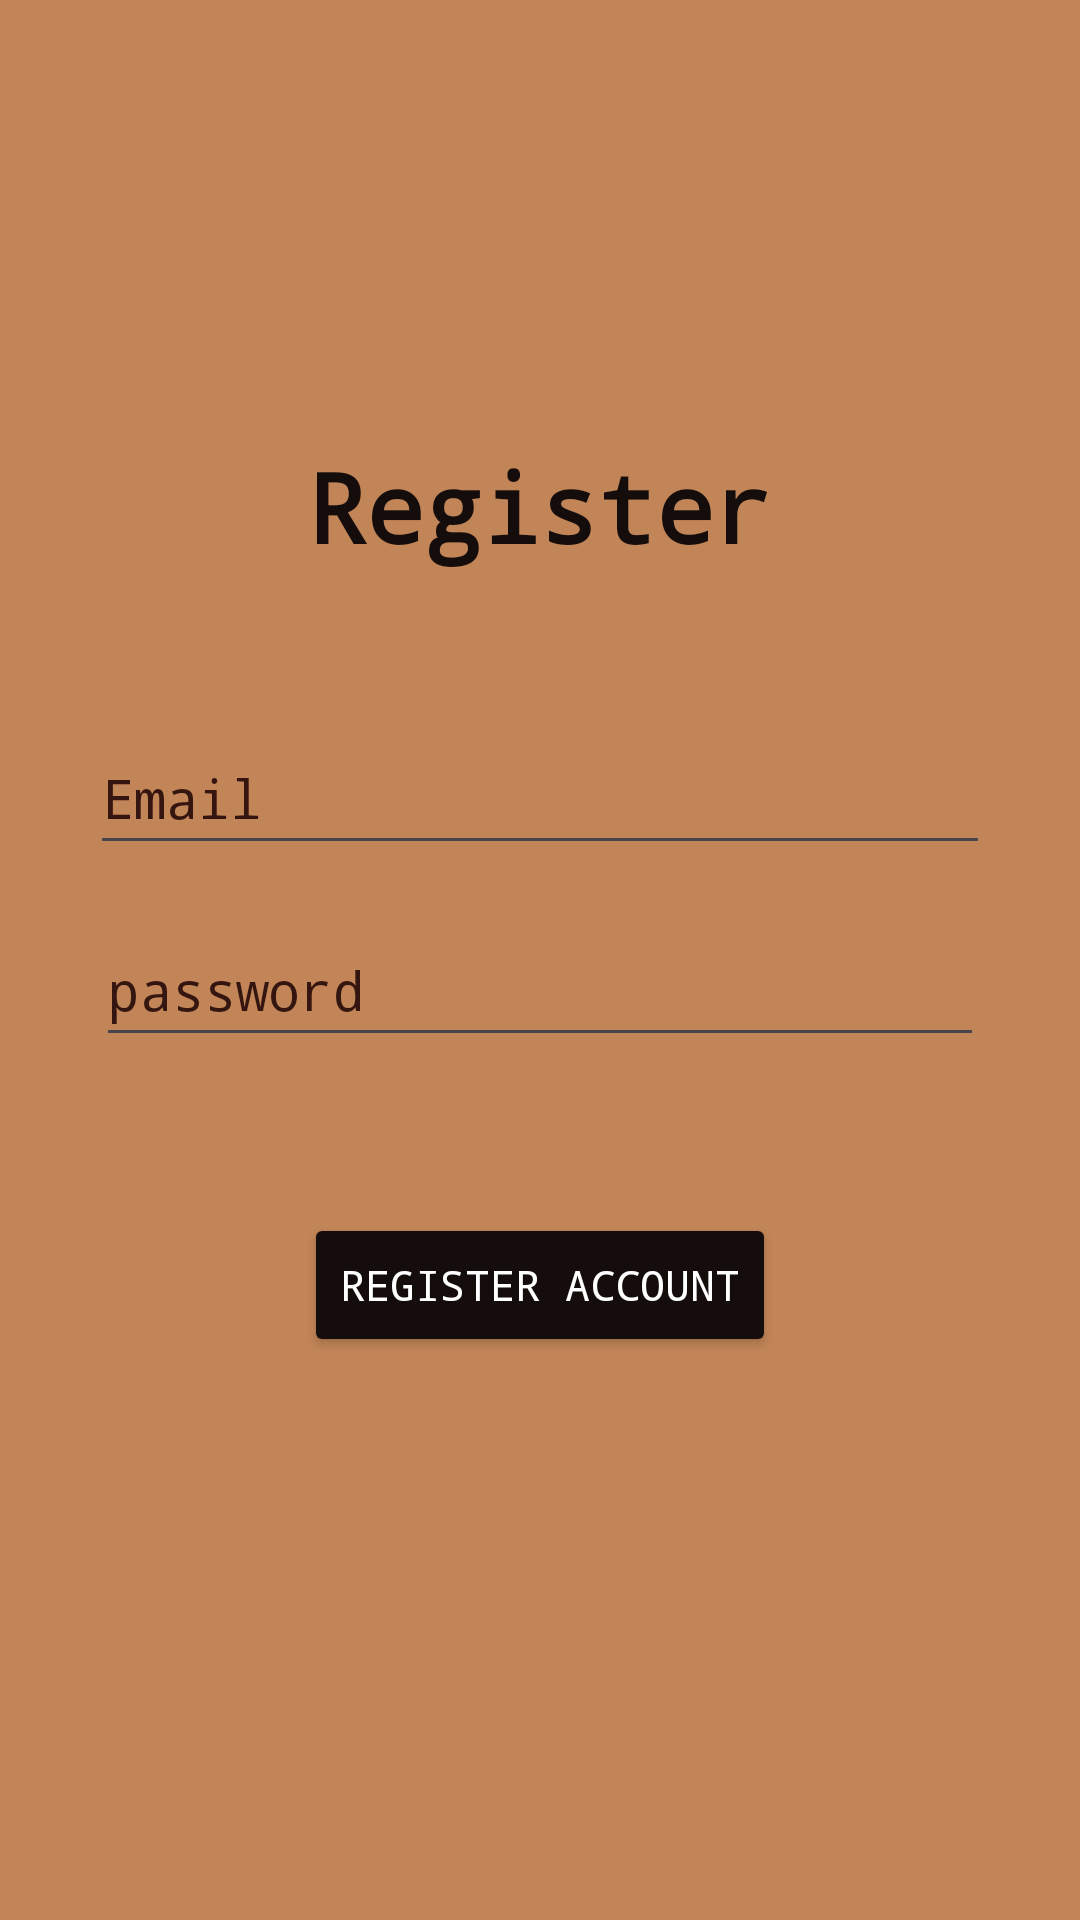

Reconstruct the res/layout file that produces this screen, plus the resources it refers to.
<!-- AndroidManifest.xml: application theme Theme.FinanceApp -->
<!-- res/layout/activity_registration.xml -->
<?xml version="1.0" encoding="utf-8"?>
<androidx.constraintlayout.widget.ConstraintLayout xmlns:android="http://schemas.android.com/apk/res/android"
    xmlns:app="http://schemas.android.com/apk/res-auto"
    xmlns:tools="http://schemas.android.com/tools"
    android:layout_width="match_parent"
    android:layout_height="match_parent"
    android:background="?attr/colorSurface"
    tools:context=".activities.RegistrationActivity">

  <TextView
    android:id="@+id/regTitle"
    android:layout_width="wrap_content"
    android:layout_height="wrap_content"
    android:fontFamily="monospace"
    android:text="@string/register"
    android:textColor="?attr/colorOnSurface"
    android:textSize="32sp"
    android:textStyle="bold"
    app:layout_constraintBottom_toBottomOf="parent"
    app:layout_constraintEnd_toEndOf="parent"
    app:layout_constraintStart_toStartOf="parent"
    app:layout_constraintTop_toTopOf="parent"
    app:layout_constraintVertical_bias="0.247" />

  <EditText
    android:id="@+id/emailInput"
    android:layout_width="0dp"
    android:layout_height="wrap_content"
    android:layout_marginStart="30dp"
    android:layout_marginTop="50dp"
    android:layout_marginEnd="30dp"
    app:layout_constraintWidth_max="488dp"
    android:autofillHints="emailAddress"
    android:fontFamily="monospace"
    android:hint="@string/email"
    android:importantForAutofill="yes"
    android:inputType="textEmailAddress"
    android:minHeight="48dp"
    android:textColor="?attr/colorOnSurface"
    android:textColorHint="?attr/colorTertiary"
    app:layout_constraintEnd_toEndOf="parent"
    app:layout_constraintStart_toStartOf="parent"
    app:layout_constraintTop_toBottomOf="@+id/regTitle" />

  <EditText
    android:id="@+id/passwordInput"
    android:layout_width="0dp"
    android:layout_height="wrap_content"
    android:layout_marginStart="32dp"
    android:layout_marginTop="16dp"
    android:layout_marginEnd="32dp"
    android:autofillHints="password"
    android:fontFamily="monospace"
    android:hint="@string/password"
    android:importantForAutofill="yes"
    android:inputType="textPassword"
    android:minHeight="48dp"
    android:textColor="?attr/colorOnSurface"
    android:textColorHint="?attr/colorTertiary"
    app:layout_constraintEnd_toEndOf="parent"
    app:layout_constraintStart_toStartOf="parent"
    app:layout_constraintTop_toBottomOf="@+id/emailInput"
    app:layout_constraintWidth_max="488dp" />

  <Button
    android:id="@+id/registerButton"
    android:layout_width="wrap_content"
    android:layout_height="wrap_content"
    android:layout_marginTop="52dp"
    android:minHeight="48dp"
    android:fontFamily="monospace"
    android:text="@string/register_account"
    android:textColor="?attr/colorOnPrimary"
    android:backgroundTint="?attr/colorPrimary"
    app:layout_constraintEnd_toEndOf="parent"
    app:layout_constraintStart_toStartOf="parent"
    app:layout_constraintTop_toBottomOf="@+id/passwordInput" />

</androidx.constraintlayout.widget.ConstraintLayout>
<!-- resources referenced by this layout -->
<resources>
  <string name="email">Email</string>
  <string name="password">password</string>
  <string name="register">Register</string>
  <string name="register_account">Register Account</string>
  <style name="Theme.FinanceApp" parent="Base.Theme.FinanceApp" />
  <style name="Base.Theme.FinanceApp" parent="Theme.Material3.DayNight.NoActionBar">
          
          <item name="colorPrimary">@color/balsamico</item>
          <item name="colorOnPrimary">@color/white</item>
          <item name="colorSecondary">@color/cafe_au_lait</item>
          <item name="colorTertiary">@color/burnt_coffee</item>
          <item name="android:windowBackground">@color/gilded_honey</item>
          <item name="colorSurface">@color/gilded_honey</item>
          <item name="colorOnSurface">@color/balsamico</item>
      </style>
  <color name="balsamico">#150C0C</color>
  <color name="white">#FFFFFFFF</color>
  <color name="cafe_au_lait">#966C5B</color>
  <color name="burnt_coffee">#34150F</color>
  <color name="gilded_honey">#C28557</color>
</resources>
